Run: headless pygame with SDL's dummy video driver; simulated clock (each Clock.tick advances the game by its frame time, no real sleeping); random seed 0; keys injected as events and as key.get_pressed() state; no mouse input.
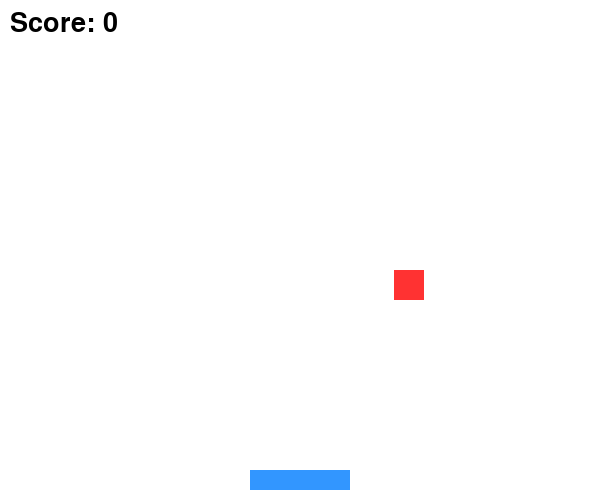
Frame 1 of 4 · flips 1–60 · no input
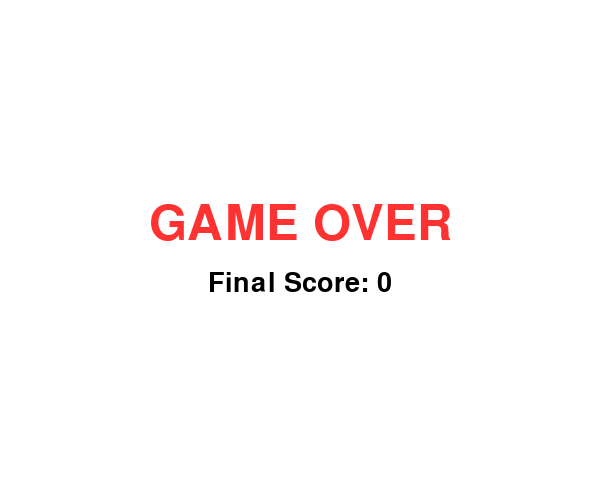
Frame 2 of 4 · flips 61–180 · tapped SPACE, RETURN · held RIGHT (→), D
Frame 3 of 4 · flips 181–300 · held DOWN (↓), S · screen unchanged from frame 2, image omitted
Frame 4 of 4 · flips 301–420 · held LEFT (←), A, UP (↑), W · screen unchanged from frame 3, image omitted

The pygame program that drew these frames:

import pygame
import random
import sys

# Initialize
pygame.init()
WIDTH, HEIGHT = 600, 500
screen = pygame.display.set_mode((WIDTH, HEIGHT))
pygame.display.set_caption("Catch the Falling Blocks")

# Colors
WHITE = (255, 255, 255)
BLUE = (50, 150, 255)
RED = (255, 50, 50)
BLACK = (0, 0, 0)

# Basket (Player)
basket_width = 100
basket_height = 20
basket_x = WIDTH // 2 - basket_width // 2
basket_y = HEIGHT - basket_height - 10
basket_speed = 10

# Block (Falling)
block_size = 30
block_x = random.randint(0, WIDTH - block_size)
block_y = -block_size
block_speed = 5

# Score
score = 0
font = pygame.font.SysFont(None, 40)
large_font = pygame.font.SysFont(None, 72)

# Clock
clock = pygame.time.Clock()
running = True
game_over = False

while running:
    clock.tick(38)
    screen.fill(WHITE)

    for event in pygame.event.get():
        if event.type == pygame.QUIT:
            running = False

    if not game_over:
        # Move basket
        keys = pygame.key.get_pressed()
        if keys[pygame.K_LEFT] and basket_x > 0:
            basket_x -= basket_speed
        if keys[pygame.K_RIGHT] and basket_x < WIDTH - basket_width:
            basket_x += basket_speed

        # Move block
        block_y += block_speed

        # Check for catch
        basket_rect = pygame.Rect(basket_x, basket_y, basket_width, basket_height)
        block_rect = pygame.Rect(block_x, block_y, block_size, block_size)
        if basket_rect.colliderect(block_rect):
            score += 1
            block_x = random.randint(0, WIDTH - block_size)
            block_y = -block_size

        # Check for miss (Game Over)
        if block_y > HEIGHT:
            game_over = True

        # Draw
        pygame.draw.rect(screen, BLUE, basket_rect)
        pygame.draw.rect(screen, RED, block_rect)
        score_text = font.render(f"Score: {score}", True, BLACK)
        screen.blit(score_text, (10, 10))
    else:
        # Show Game Over message
        over_text = large_font.render("GAME OVER", True, RED)
        final_score = font.render(f"Final Score: {score}", True, BLACK)
        screen.blit(over_text, (WIDTH // 2 - over_text.get_width() // 2, HEIGHT // 2 - 50))
        screen.blit(final_score, (WIDTH // 2 - final_score.get_width() // 2, HEIGHT // 2 + 20))

    pygame.display.flip()

pygame.quit()
sys.exit()
